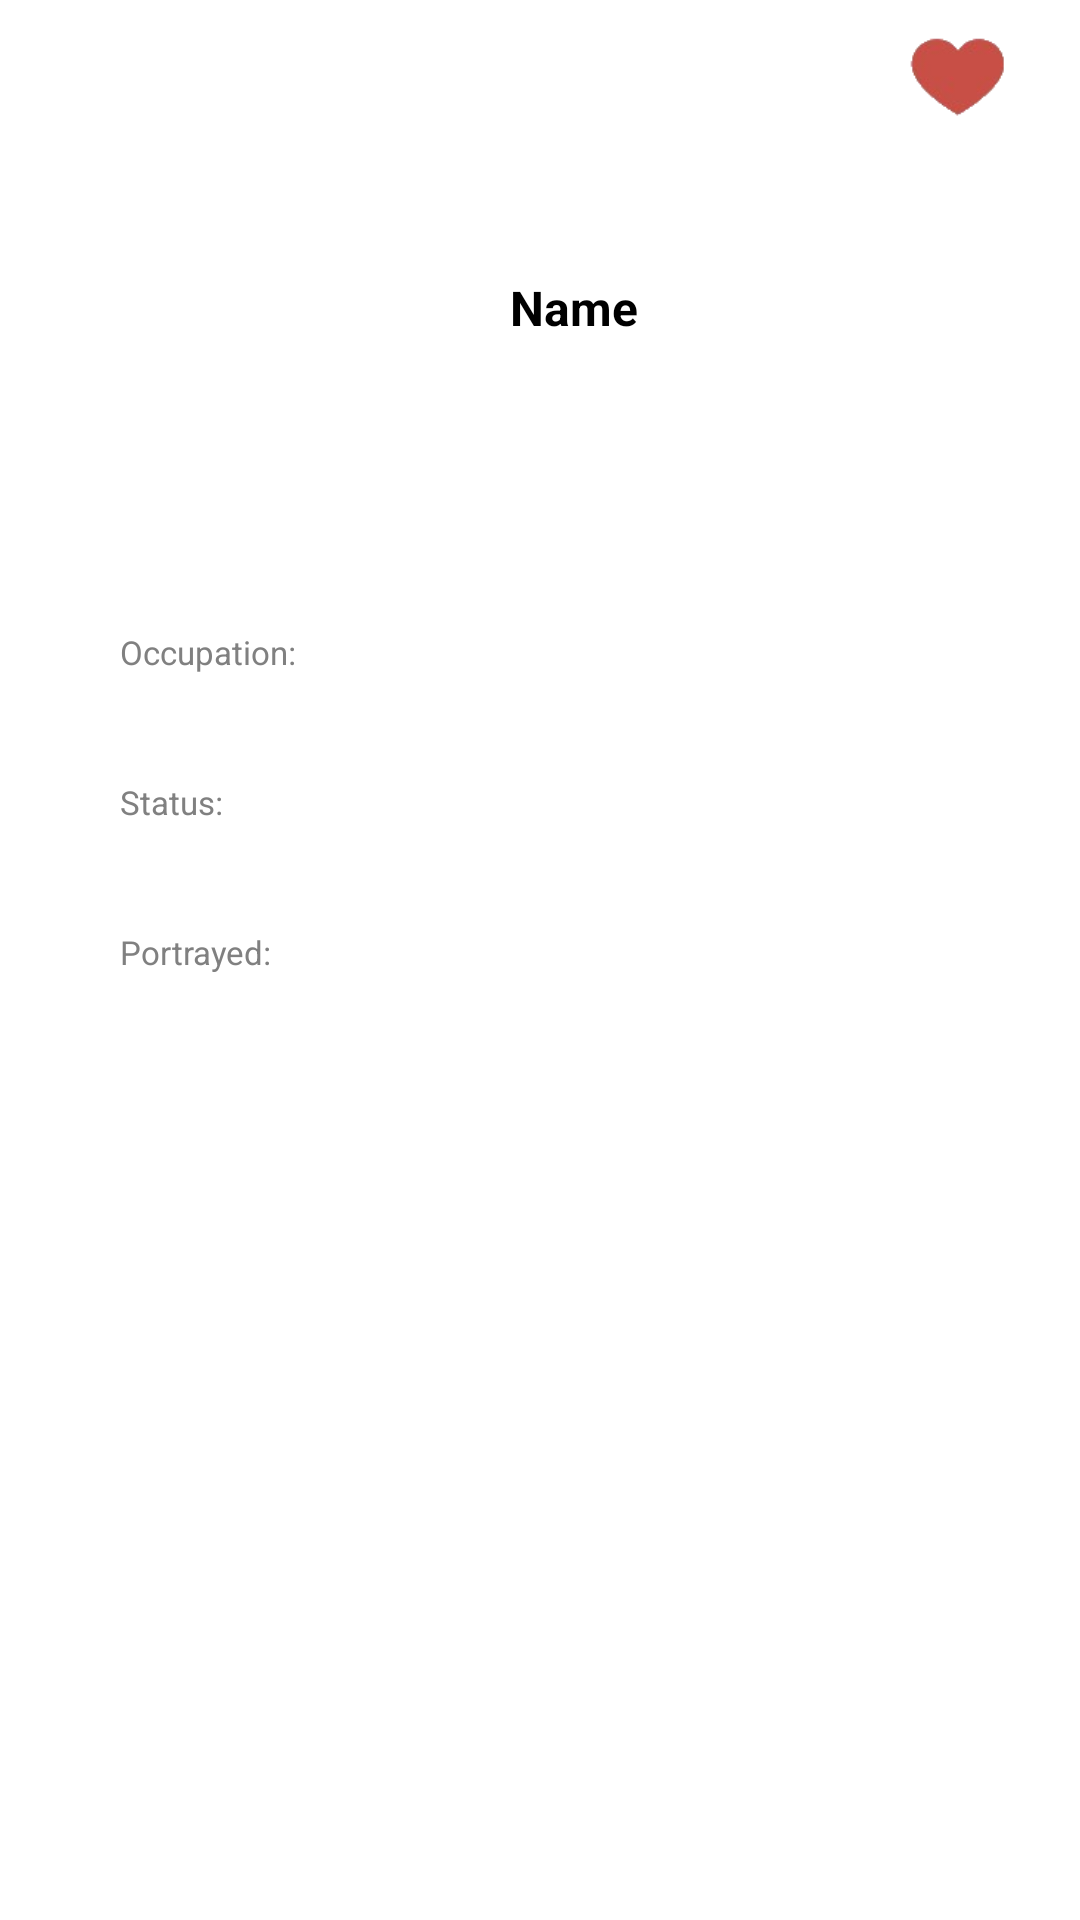

Reconstruct the res/layout file that produces this screen, plus the resources it refers to.
<!-- AndroidManifest.xml: application theme Theme.XumakAndroid -->
<!-- res/layout/activity_character_detail.xml -->
<?xml version="1.0" encoding="utf-8"?>
<ScrollView xmlns:android="http://schemas.android.com/apk/res/android"
    xmlns:app="http://schemas.android.com/apk/res-auto"
    xmlns:tools="http://schemas.android.com/tools"
    android:layout_width="match_parent"
    android:layout_height="wrap_content"
    android:padding="10dp"
    tools:context=".CharacterDetail">

    <LinearLayout
        android:layout_width="match_parent"
        android:layout_height="500dp"
        android:orientation="horizontal"
        >

        <RelativeLayout
            android:layout_width="0dp"
            android:layout_height="wrap_content"
            android:layout_weight="0.9">

            <ImageView
                android:id="@+id/img"
                android:layout_width="110dp"
                android:layout_height="170dp"
                android:layout_marginLeft="20dp"

                />

            <TextView
                android:id="@+id/name"
                android:layout_width="wrap_content"
                android:layout_height="185dp"
                android:layout_toRightOf="@+id/img"
                android:gravity="center"
                android:layout_marginLeft="30dp"
                android:text="Name"
                android:textColor="@color/white"
                android:textSize="16sp"
                android:textStyle="bold"
                android:typeface="sans" />

            <TextView
                android:id="@+id/occupationLabel"
                android:layout_width="100dp"
                android:layout_height="50dp"
                android:layout_below="@+id/img"
                android:layout_marginLeft="20dp"
                android:layout_marginTop="30dp"
                android:paddingHorizontal="10dp"
                android:text="Occupation:"
                android:textAlignment="viewStart"
                android:textColor="@color/grey"
                android:textSize="11dp"
                android:typeface="sans" />

            <TextView
                android:id="@+id/occupation"
                android:layout_width="250dp"
                android:layout_height="50dp"
                android:layout_below="@id/img"
                android:layout_marginTop="30dp"
                android:layout_toRightOf="@+id/occupationLabel"
                android:paddingHorizontal="10dp"
                android:text=""
                android:textAlignment="viewStart"
                android:textColor="@color/white"
                android:textSize="13dp"
                android:typeface="sans" />

            <TextView
                android:id="@+id/statusLabel"
                android:layout_width="100dp"
                android:layout_height="50dp"
                android:layout_below="@id/occupationLabel"
                android:layout_marginLeft="20dp"
                android:paddingHorizontal="10dp"
                android:text="Status:"
                android:textAlignment="viewStart"
                android:textColor="@color/grey"
                android:textSize="11dp"
                android:typeface="sans" />

            <TextView
                android:id="@+id/status"
                android:layout_width="wrap_content"
                android:layout_height="50dp"
                android:layout_below="@id/occupation"
                android:layout_toRightOf="@+id/statusLabel"
                android:paddingHorizontal="10dp"
                android:text=""
                android:textAlignment="viewStart"
                android:textColor="@color/white"
                android:textSize="13dp"
                android:typeface="sans" />

            <TextView
                android:id="@+id/portrayedLabel"
                android:layout_width="100dp"
                android:layout_height="50dp"
                android:layout_below="@id/statusLabel"
                android:layout_marginLeft="20dp"
                android:paddingHorizontal="10dp"
                android:text="Portrayed:"
                android:textAlignment="viewStart"
                android:textColor="@color/grey"
                android:textSize="11dp"
                android:typeface="sans" />

            <TextView
                android:id="@+id/portrayed"
                android:layout_width="wrap_content"
                android:layout_height="50dp"
                android:layout_below="@id/statusLabel"
                android:layout_toRightOf="@+id/portrayedLabel"
                android:paddingHorizontal="10dp"
                android:text=""
                android:textAlignment="viewStart"
                android:textColor="@color/white"
                android:textSize="13dp"
                android:typeface="sans" />

        </RelativeLayout>

        <ImageView
            android:id="@+id/imgHeart"
            android:layout_width="30dp"
            android:layout_height="30dp"
            android:layout_weight="0.1"
            android:src="@drawable/heartfullf" />
    </LinearLayout>






</ScrollView>
<!-- resources referenced by this layout -->
<resources>
  <color name="grey">#808080</color>
  <color name="white">#000</color>
  <!-- drawable heartfullf: png bitmap (drawable, 4087 bytes) -->
  <style name="Theme.XumakAndroid" parent="Theme.MaterialComponents.Light.DarkActionBar">
          
          <item name="colorPrimary">@color/purple_500</item>
          <item name="colorPrimaryVariant">@color/purple_700</item>
          <item name="colorOnPrimary">@color/white</item>
          
          <item name="colorSecondary">@color/teal_200</item>
          <item name="colorSecondaryVariant">@color/teal_700</item>
          <item name="colorOnSecondary">@color/black</item>
          
          <item name="android:statusBarColor" tools:targetApi="l">?attr/colorPrimaryVariant</item>
          
      </style>
  <color name="purple_500">#FF6200EE</color>
  <color name="purple_700">#FF3700B3</color>
  <color name="teal_200">#FF03DAC5</color>
  <color name="teal_700">#FF018786</color>
  <color name="black">#FFFFFFFF</color>
</resources>
